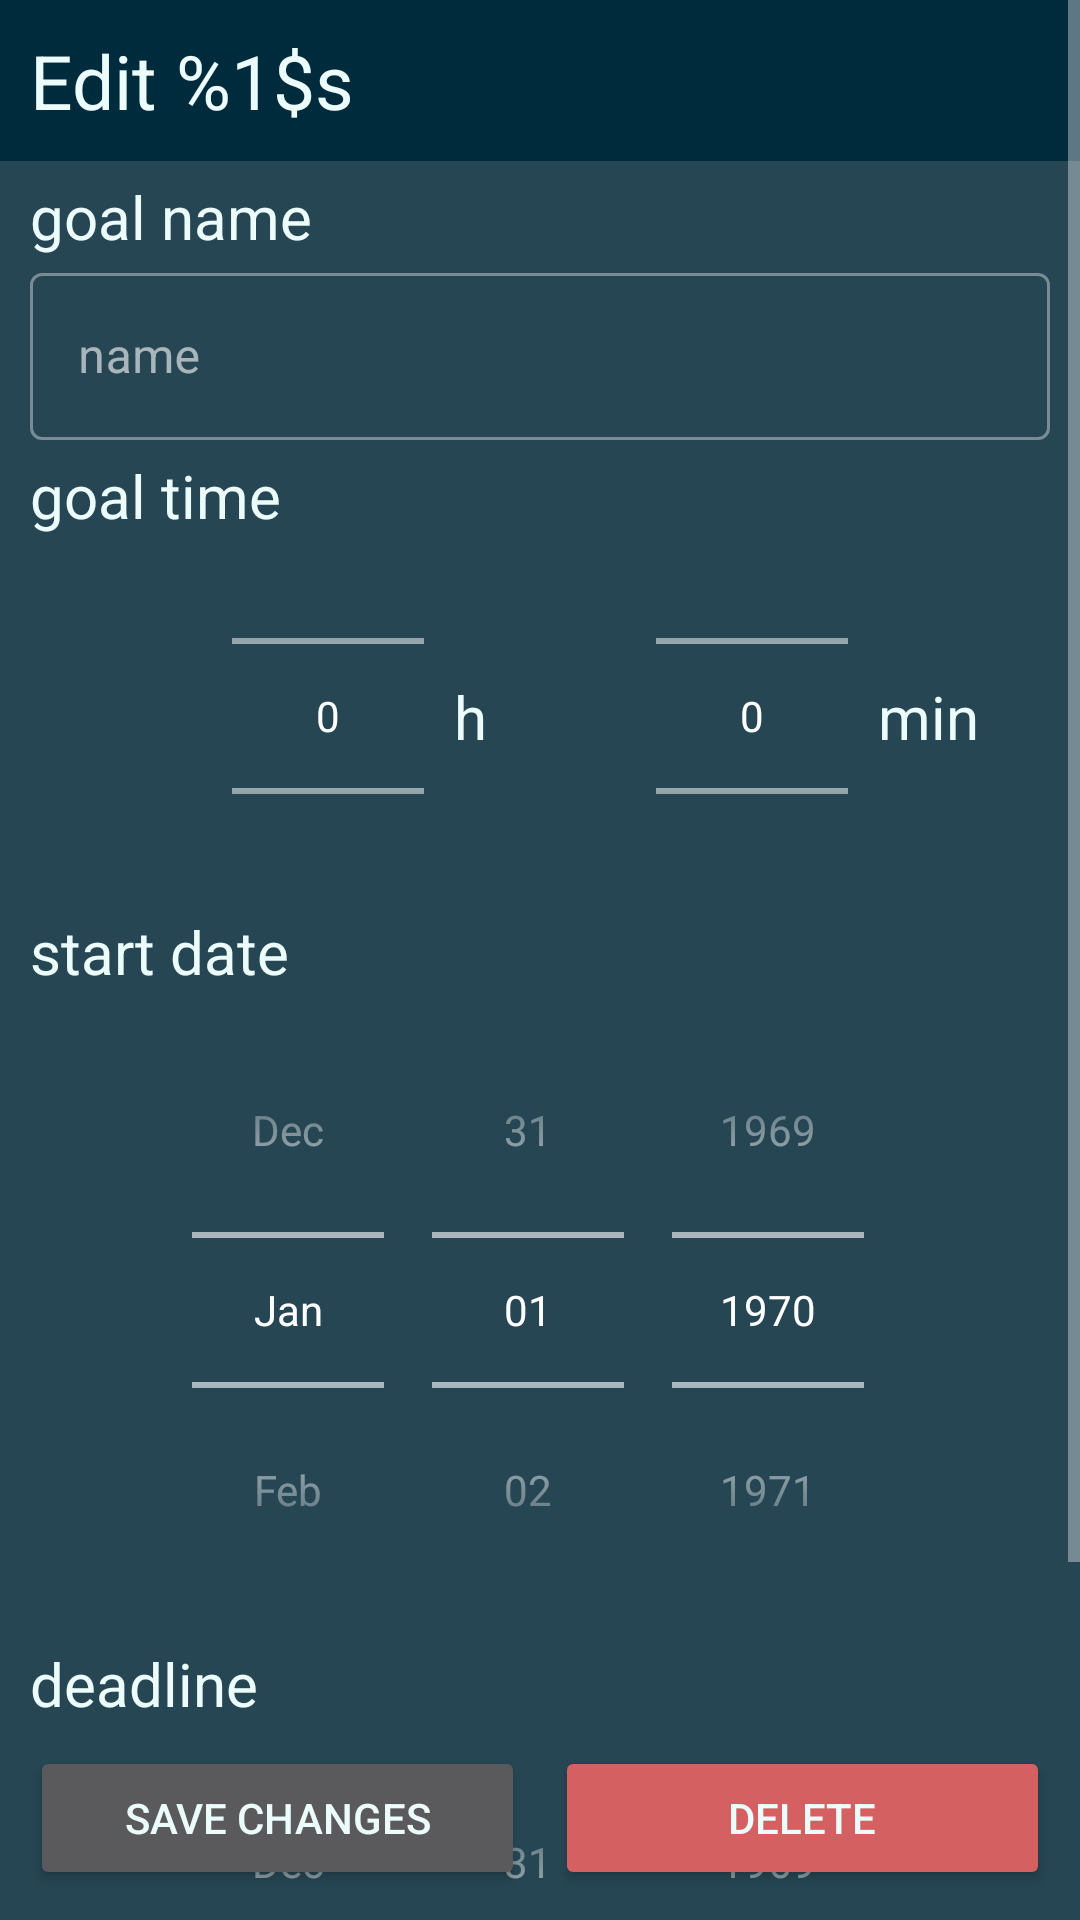

Produce the Android XML layout that renders to this screen, including the resource entries it uses.
<!-- AndroidManifest.xml: application theme GoalTracker -->
<!-- res/layout/goal_edit_layout.xml -->
<?xml version="1.0" encoding="utf-8"?>
<androidx.constraintlayout.widget.ConstraintLayout
    xmlns:app="http://schemas.android.com/apk/res-auto"
    xmlns:android="http://schemas.android.com/apk/res/android"
    android:background="@color/background_color"
    android:layout_width="match_parent"
    android:layout_height="match_parent">

    <ScrollView
        app:layout_constraintTop_toTopOf="parent"
        android:layout_width="match_parent"
        android:layout_height="wrap_content">

        <androidx.constraintlayout.widget.ConstraintLayout
            android:layout_width="match_parent"
            android:layout_height="wrap_content">

            <com.google.android.material.appbar.AppBarLayout
                android:layout_width="match_parent"
                android:layout_height="wrap_content"
                android:id = "@+id/appbar_edit_goal"
                app:layout_constraintTop_toTopOf="parent">
                <androidx.constraintlayout.widget.ConstraintLayout
                    android:layout_width="match_parent"
                    android:background="@color/appbar_background_color"
                    android:layout_height="wrap_content">
                    <TextView
                        android:layout_width="wrap_content"
                        android:layout_height="wrap_content"
                        android:id = "@+id/appbar_text_view"
                        app:layout_constraintTop_toTopOf="parent"
                        app:layout_constraintBottom_toBottomOf = "parent"
                        app:layout_constraintStart_toStartOf="parent"
                        android:textSize = "25sp"
                        android:layout_marginTop="10dp"
                        android:layout_marginBottom="10dp"
                        android:layout_marginStart="10dp"
                        android:text = "@string/edit_goal_appbar_label"/>
                </androidx.constraintlayout.widget.ConstraintLayout>
            </com.google.android.material.appbar.AppBarLayout>

            <TextView
                android:layout_width="match_parent"
                android:layout_height="wrap_content"
                android:id = "@+id/edit_goal_name_label"
                app:layout_constraintTop_toBottomOf="@id/appbar_edit_goal"
                android:text = "@string/goal_name_label"
                android:textSize = "20sp"
                android:layout_marginStart="10dp"
                android:layout_marginTop="5dp"
                android:layout_marginBottom="5dp"/>

            <com.google.android.material.textfield.TextInputLayout
                android:layout_width="match_parent"
                android:layout_height="wrap_content"
                android:id = "@+id/edit_goal_name_input_layout"
                app:layout_constraintTop_toBottomOf="@id/edit_goal_name_label"
                android:layout_marginStart="10dp"
                android:layout_marginEnd="10dp"
                style = "?attr/textInputOutlinedStyle">
                <com.google.android.material.textfield.TextInputEditText
                    android:layout_width="match_parent"
                    android:layout_height="wrap_content"
                    android:id = "@+id/edit_goal_name_input"
                    android:hint = "@string/goal_name_input_hint"/>
            </com.google.android.material.textfield.TextInputLayout>


            <TextView
                android:layout_width="match_parent"
                android:layout_height="wrap_content"
                android:id = "@+id/edit_goal_time_amount_label"
                app:layout_constraintTop_toBottomOf="@id/edit_goal_name_input_layout"
                android:text = "@string/goal_time_amount_label"
                android:textSize = "20sp"
                android:layout_marginStart="10dp"
                android:layout_marginTop="5dp"
                android:layout_marginBottom="5dp"/>

            <NumberPicker
                android:layout_width="wrap_content"
                android:layout_height="120dp"
                android:id = "@+id/edit_goal_hour_picker"
                app:layout_constraintStart_toStartOf="parent"
                app:layout_constraintEnd_toStartOf="@id/edit_goal_minute_picker"
                app:layout_constraintTop_toBottomOf="@id/edit_goal_time_amount_label"
                app:layout_constraintBottom_toTopOf="@id/edit_goal_start_time_label"/>

            <TextView
                android:layout_width="wrap_content"
                android:layout_height="wrap_content"
                android:text = "@string/hours_shortcut_label"
                app:layout_constraintStart_toEndOf="@id/edit_goal_hour_picker"
                app:layout_constraintTop_toTopOf="@id/edit_goal_hour_picker"
                app:layout_constraintBottom_toBottomOf="@id/edit_goal_hour_picker"
                android:textSize = "20sp"
                android:layout_marginStart="10dp"/>

            <NumberPicker
                android:layout_width="wrap_content"
                android:layout_height="120dp"
                android:id = "@+id/edit_goal_minute_picker"
                app:layout_constraintStart_toEndOf="@id/edit_goal_hour_picker"
                app:layout_constraintEnd_toEndOf="parent"
                app:layout_constraintTop_toTopOf="@id/edit_goal_hour_picker"
                app:layout_constraintBottom_toBottomOf="@id/edit_goal_hour_picker"/>

            <TextView
                android:layout_width="wrap_content"
                android:layout_height="wrap_content"
                android:text = "@string/minutes_shortcut_label"
                app:layout_constraintStart_toEndOf="@id/edit_goal_minute_picker"
                app:layout_constraintTop_toTopOf="@id/edit_goal_minute_picker"
                app:layout_constraintBottom_toBottomOf="@id/edit_goal_minute_picker"
                android:textSize = "20sp"
                android:layout_marginStart="10dp"/>

            <TextView
                android:layout_width="match_parent"
                android:layout_height="wrap_content"
                android:id = "@+id/edit_goal_start_time_label"
                app:layout_constraintTop_toBottomOf="@id/edit_goal_hour_picker"
                android:text = "@string/goal_start_date_label"
                android:textSize = "20sp"
                android:layout_marginStart="10dp"
                android:layout_marginTop="5dp"
                android:layout_marginBottom="5dp"/>

            <DatePicker
                android:layout_width="match_parent"
                android:layout_height="wrap_content"
                android:id = "@+id/edit_goal_start_date"
                android:datePickerMode="spinner"
                android:calendarViewShown="false"
                app:layout_constraintTop_toBottomOf="@id/edit_goal_start_time_label"/>

            <TextView
                android:layout_width="match_parent"
                android:layout_height="wrap_content"
                android:id = "@+id/edit_goal_deadline_date_label"
                app:layout_constraintTop_toBottomOf="@id/edit_goal_start_date"
                android:text = "@string/deadline_date_label"
                android:textSize = "20sp"
                android:layout_marginStart="10dp"
                android:layout_marginTop="5dp"
                android:layout_marginBottom="5dp"/>

            <DatePicker
                android:layout_width="match_parent"
                android:layout_height="wrap_content"
                android:id = "@+id/edit_goal_deadline_date"
                android:datePickerMode="spinner"
                android:calendarViewShown="false"
                android:layout_marginBottom="25dp"
                app:layout_constraintTop_toBottomOf="@id/edit_goal_deadline_date_label"/>

        </androidx.constraintlayout.widget.ConstraintLayout>
    </ScrollView>

    <Button
        android:layout_width="0dp"
        android:layout_height="wrap_content"
        android:id = "@+id/edit_goal_button"
        app:layout_constraintBottom_toBottomOf="parent"
        app:layout_constraintStart_toStartOf="parent"
        app:layout_constraintEnd_toStartOf="@id/delete_goal_button"
        android:text="@string/save_changes_button_label"
        android:layout_marginTop="10dp"
        android:layout_marginStart="10dp"
        android:layout_marginEnd="5dp"
        android:layout_marginBottom="10dp"/>

    <Button
        android:layout_width="0dp"
        android:layout_height="wrap_content"
        android:id = "@+id/delete_goal_button"
        app:layout_constraintBottom_toBottomOf="parent"
        app:layout_constraintEnd_toEndOf="parent"
        app:layout_constraintStart_toEndOf="@id/edit_goal_button"
        android:text="@string/delete_button_label"
        android:backgroundTint="@color/delete_red"
        android:layout_marginTop="10dp"
        android:layout_marginStart="5dp"
        android:layout_marginEnd="10dp"
        android:layout_marginBottom="10dp"/>

    <TextView
        android:layout_width="match_parent"
        android:layout_height="0dp"
        app:layout_constraintBottom_toBottomOf="parent"
        app:layout_constraintTop_toTopOf="@id/edit_goal_button"
        android:padding="10dp"
        android:foreground="@color/background_color"/>

</androidx.constraintlayout.widget.ConstraintLayout>
<!-- resources referenced by this layout -->
<resources>
  <color name="appbar_background_color">#002B3D</color>
  <color name="background_color">#264653</color>
  <color name="delete_red">#D56062</color>
  <string name="deadline_date_label">deadline</string>
  <string name="delete_button_label">delete</string>
  <string name="edit_goal_appbar_label">Edit %1$s</string>
  <string name="goal_name_input_hint">name</string>
  <string name="goal_name_label">goal name</string>
  <string name="goal_start_date_label">start date</string>
  <string name="goal_time_amount_label">goal time</string>
  <string name="hours_shortcut_label">h</string>
  <string name="minutes_shortcut_label">min</string>
  <string name="save_changes_button_label">save changes</string>
  <style name="GoalTracker" parent="Theme.MaterialComponents.NoActionBar">
          
          <item name="colorPrimary">@color/button_icons_and_text_color</item>
          <item name="colorPrimaryVariant">@color/white</item>
          <item name="colorOnPrimary">@color/black</item>
          
          <item name="colorSecondary">@color/white</item>
          <item name="colorSecondaryVariant">@color/white</item>
          <item name="colorOnSecondary">@color/black</item>
          
          <item name="android:statusBarColor">@color/black</item>
          
          <item name="android:textColor">@color/button_icons_and_text_color</item>
      </style>
  <color name="button_icons_and_text_color">#EBFCFB</color>
  <color name="white">#FFFFFFFF</color>
  <color name="black">#FF000000</color>
</resources>
